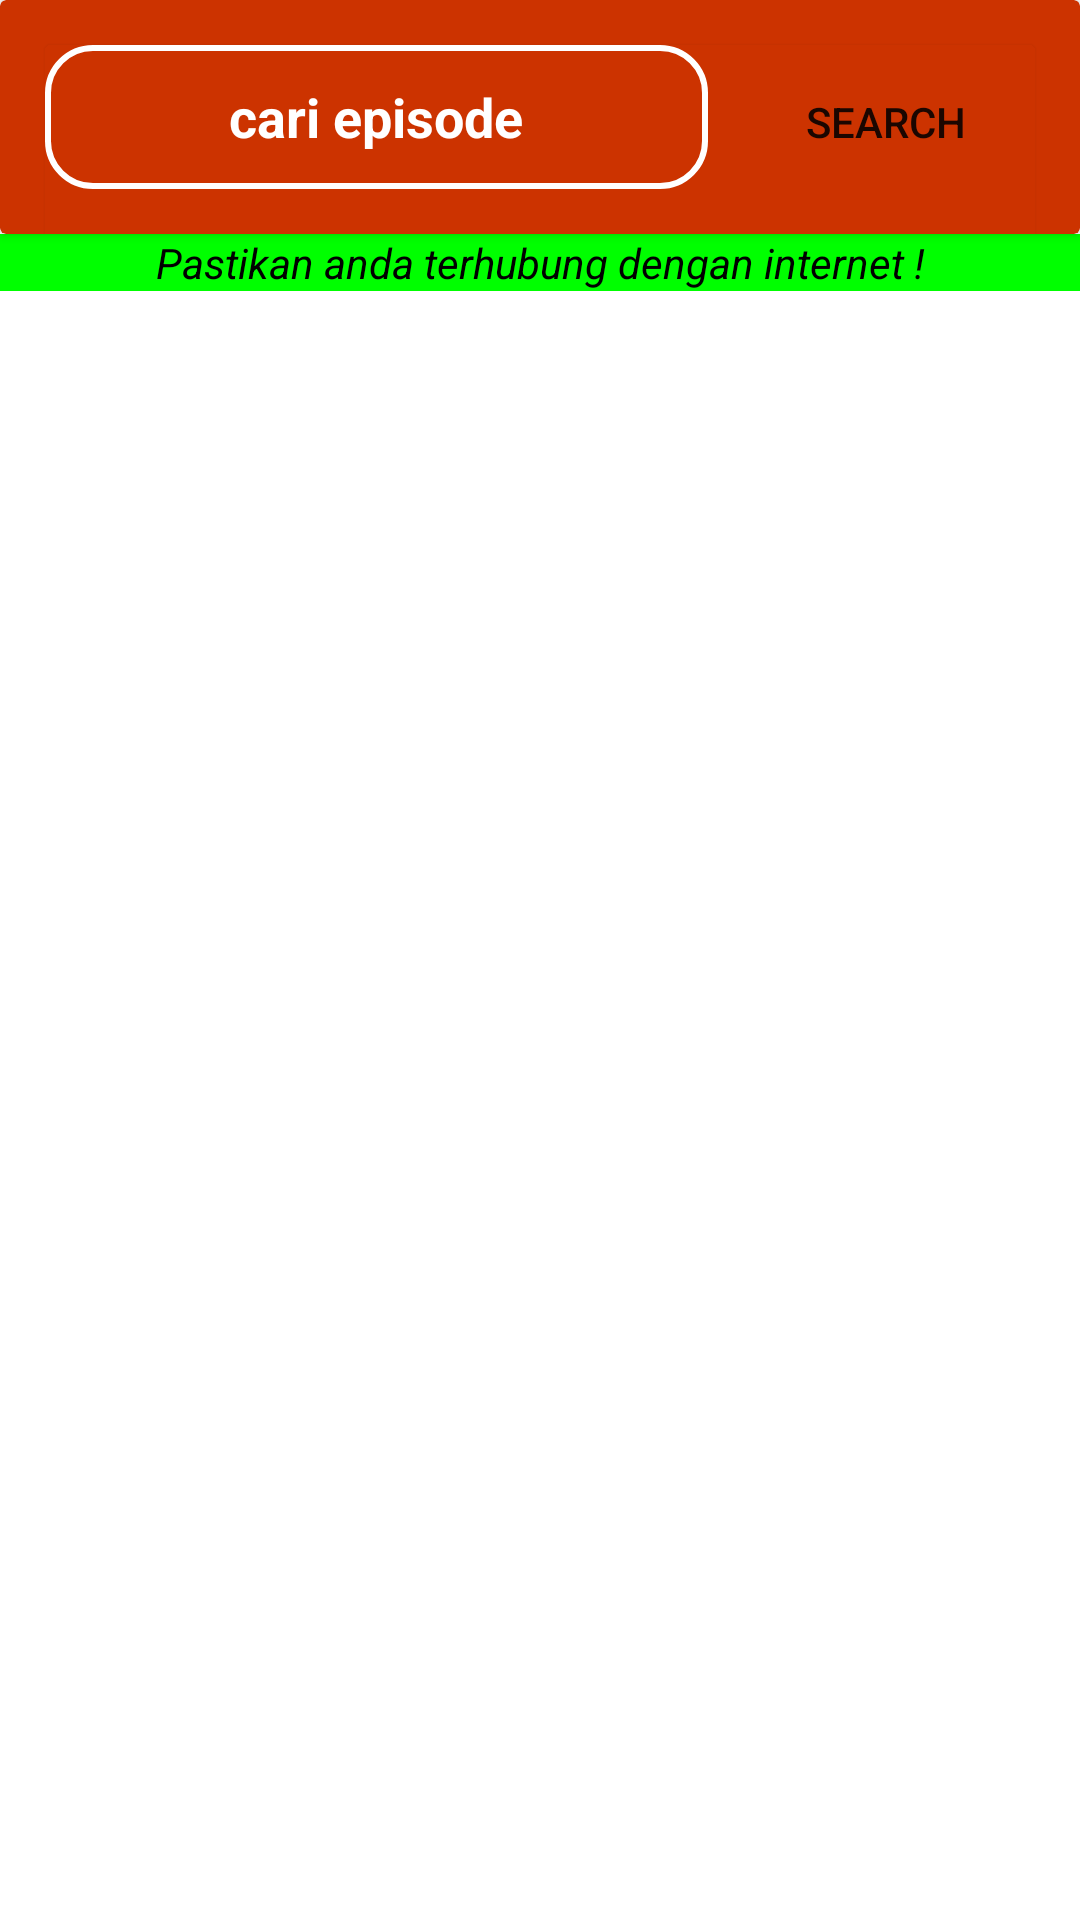

This screen was rendered from an Android layout file. Write that file and the resources it references.
<!-- AndroidManifest.xml: application theme Theme.MovieAPI -->
<!-- res/layout/fragment_tab1.xml -->
<?xml version="1.0" encoding="utf-8"?>
<LinearLayout xmlns:android="http://schemas.android.com/apk/res/android"
    xmlns:tools="http://schemas.android.com/tools"
    android:layout_width="match_parent"
    android:layout_height="match_parent"
    xmlns:app="http://schemas.android.com/apk/res-auto"
    android:orientation="vertical"
    tools:context=".tab.tab1">

    <androidx.cardview.widget.CardView
        android:layout_width="match_parent"
        android:layout_height="78dp"
        android:backgroundTint="#CC3300">

        <androidx.cardview.widget.CardView
            android:layout_width="match_parent"
            android:layout_height="70dp"
            android:outlineSpotShadowColor="#CC3300"
            android:layout_marginTop="15dp"
            android:layout_marginHorizontal="15dp"
            app:cardBackgroundColor="@android:color/transparent">

            <LinearLayout
                android:layout_width="match_parent"
                android:layout_height="wrap_content"
                android:orientation="horizontal">

                <EditText
                    android:id="@+id/editQuery"
                    android:layout_width="wrap_content"
                    android:layout_height="48dp"
                    android:hint="cari episode"
                    android:textAlignment="center"
                    android:layout_weight="1"
                    android:textColor="@color/white"
                    android:textColorHint="@color/white"
                    android:ems="10"
                    android:background="@drawable/fragment_search"
                    android:inputType="textPersonName"
                    android:textStyle="bold"/>

                <Button
                    android:id="@+id/search"
                    android:layout_width="wrap_content"
                    android:layout_height="wrap_content"
                    android:layout_weight="1"
                    android:text="Search"
                    android:background="@drawable/radius_button"
                    android:layout_marginLeft="10dp"/>
            </LinearLayout>

        </androidx.cardview.widget.CardView>

    </androidx.cardview.widget.CardView>


    <TextView
        android:layout_width="match_parent"
        android:layout_height="wrap_content"
        android:text="Pastikan anda terhubung dengan internet !"
        android:textAlignment="center"
        android:textColor="@color/black"
        android:textStyle="italic"
        android:background="#00FF00"/>

    <androidx.recyclerview.widget.RecyclerView
        android:id="@+id/recycleView"
        android:layout_width="match_parent"
        android:layout_height="match_parent" />
</LinearLayout>
<!-- resources referenced by this layout -->
<resources>
  <!-- drawable fragment_search (drawable) -->
  <?xml version="1.0" encoding="utf-8"?>
  <shape xmlns:android="http://schemas.android.com/apk/res/android">
      <stroke android:color="#FFFFFF"
          android:width="2dp"/>
      <corners android:radius="15dp" />
  </shape>
  <style name="Theme.MovieAPI" parent="Theme.MaterialComponents.DayNight.DarkActionBar">
          
          <item name="colorPrimary">@color/purple_500</item>
          <item name="colorPrimaryVariant">@color/purple_700</item>
          <item name="colorOnPrimary">@color/white</item>
          
          <item name="colorSecondary">@color/teal_200</item>
          <item name="colorSecondaryVariant">@color/teal_700</item>
          <item name="colorOnSecondary">@color/black</item>
          
          <item name="android:statusBarColor">?attr/colorPrimaryVariant</item>
          
          <item name="android:navigationBarColor">#990000</item>
      </style>
  <!-- not gathered from this repository: default colours our renderer supplied (Android Studio template values) -->
  <color name="purple_500">#FF6200EE</color>
  <color name="purple_700">#FF3700B3</color>
  <color name="teal_200">#FF03DAC5</color>
  <color name="teal_700">#FF018786</color>
  <color name="black">#FF000000</color>
  <color name="white">#FFFFFFFF</color>
</resources>
